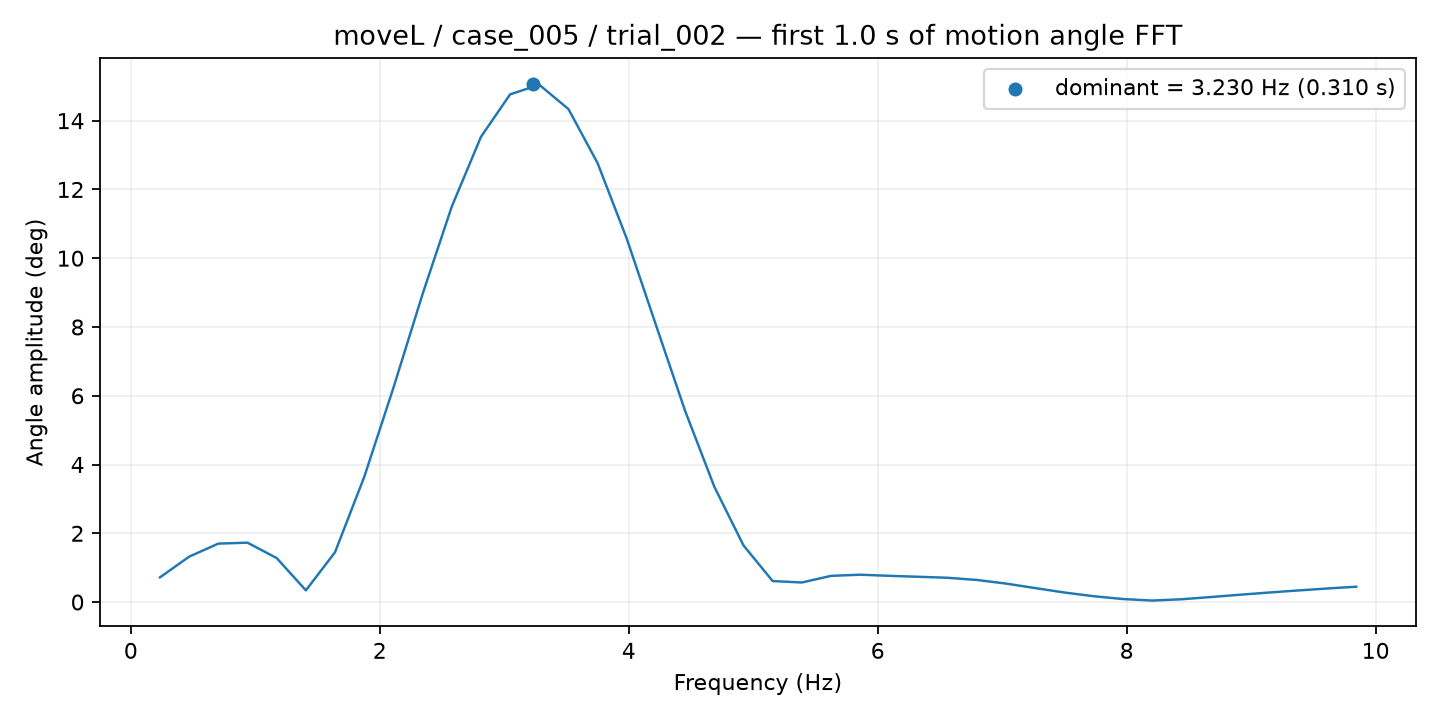

The data file committed next to this chart (first rows):
frequency_hz, amplitude_deg
0.2344, 0.7181
0.4688, 1.32
0.7031, 1.7
0.9375, 1.727
1.172, 1.279
1.406, 0.3395
1.641, 1.45
1.875, 3.638
2.109, 6.229
2.344, 8.957
2.578, 11.5
2.812, 13.53
3.047, 14.77
3.281, 15.04
3.516, 14.34
3.75, 12.76
3.984, 10.56
4.219, 8.054
4.453, 5.557
4.688, 3.354
4.922, 1.646
5.156, 0.6095
5.391, 0.5691
5.625, 0.7611
5.859, 0.7952
6.094, 0.7624
6.328, 0.7347
6.562, 0.7055
6.797, 0.6423
7.031, 0.5365
7.266, 0.4059
7.5, 0.2771
7.734, 0.1693
7.969, 0.0879
8.203, 0.04304
8.438, 0.08017
8.672, 0.1448
8.906, 0.2116
9.141, 0.2758
9.375, 0.3366
9.609, 0.3938
9.844, 0.4458
